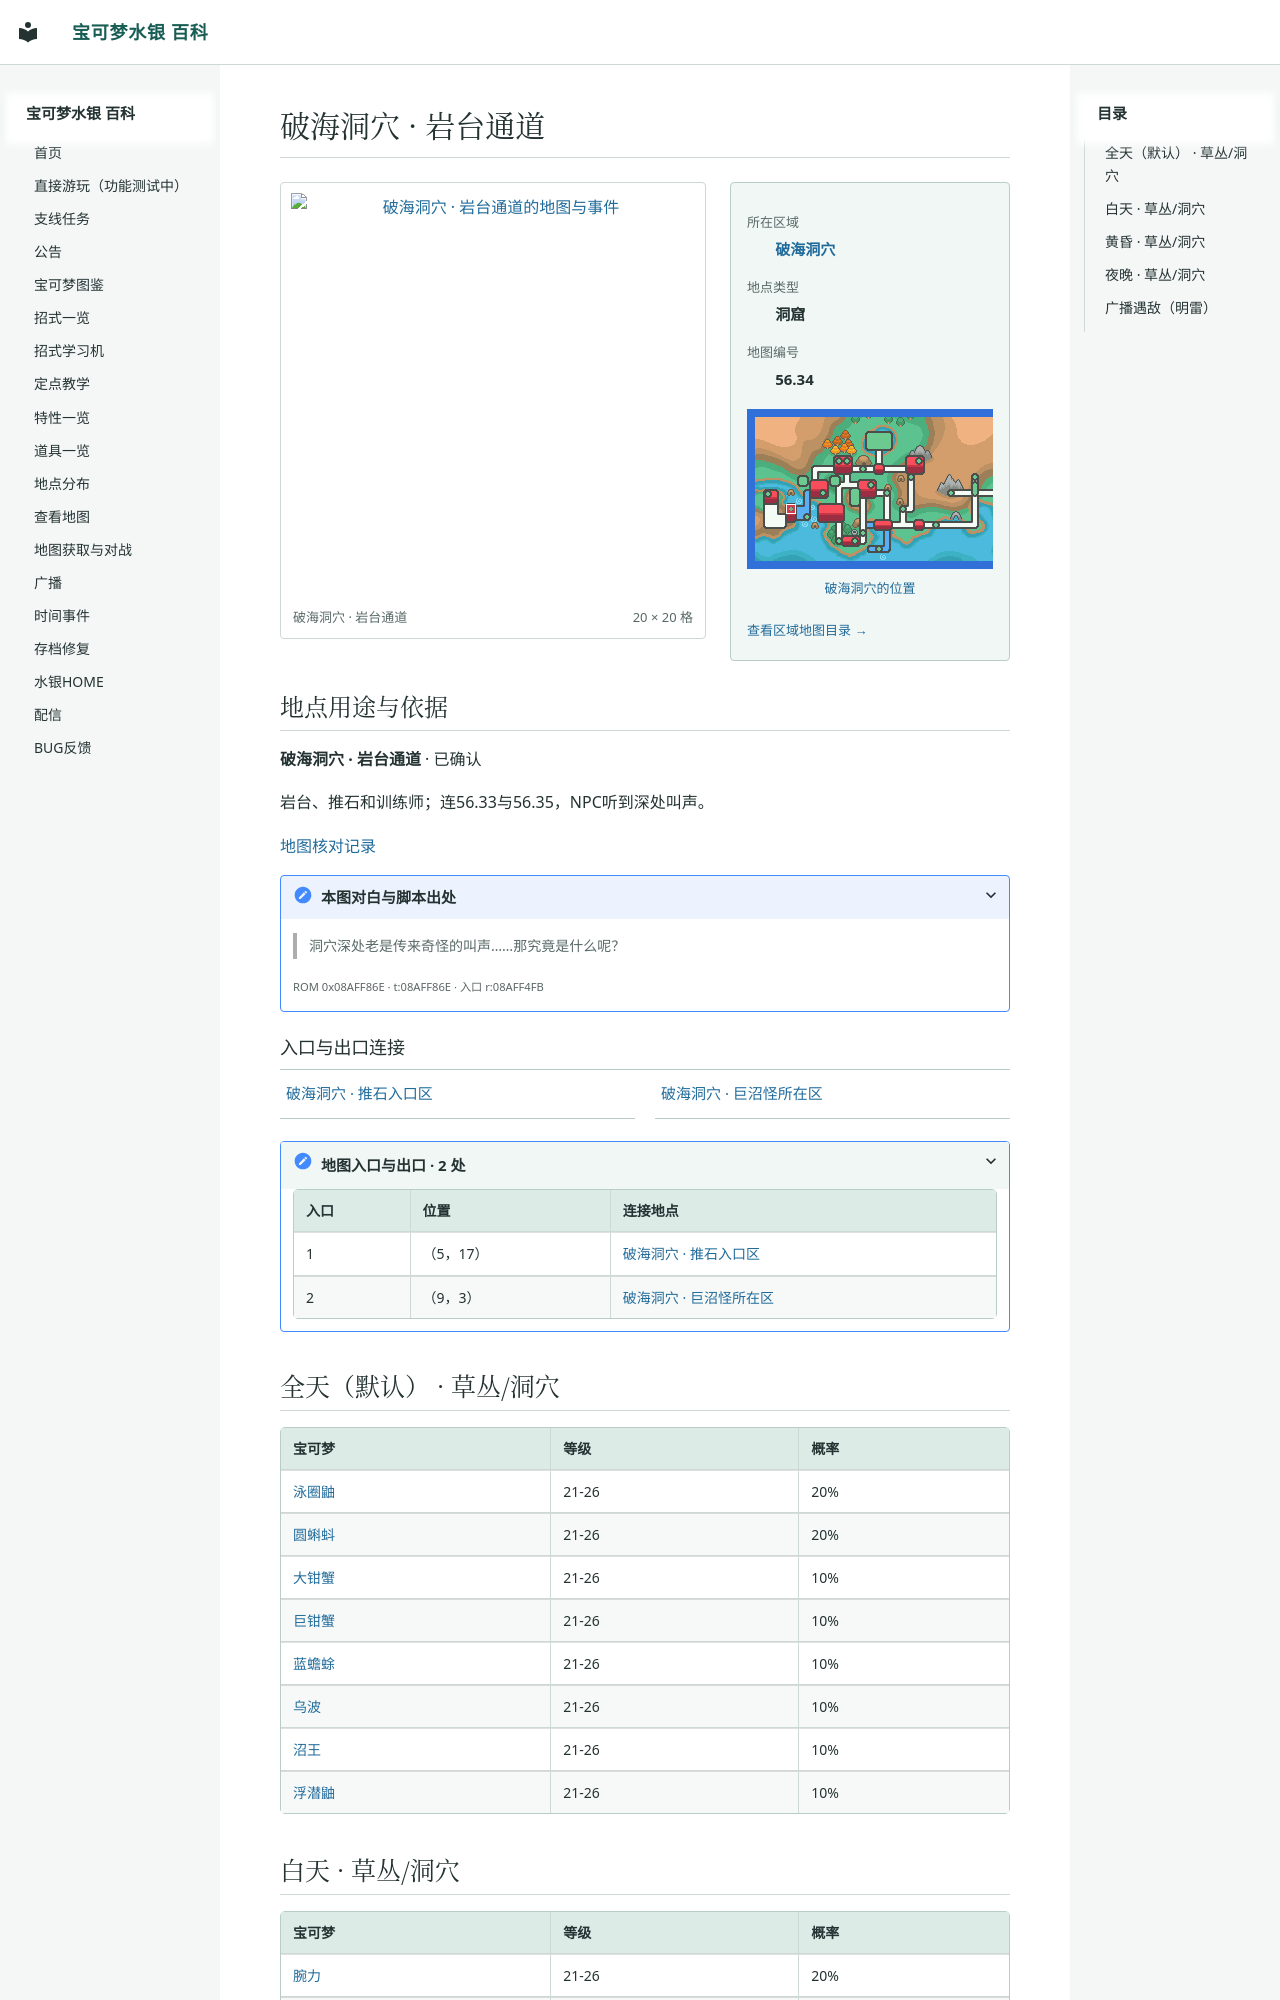

repository: Sum-Light/azoth-wiki · page: locations/map_56_34/index.html · generator: mkdocs

# 破海洞穴 · 岩台通道

<!-- location-atlas:start -->

<div class="loc-profile" data-location-map="56.34">
<div class="loc-profile-layout">
<div class="loc-main-map">
<a class="loc-image-link" href="../../locations/atlas/maps/map_56_34.png" target="_blank" rel="noopener">
<img src="../../locations/atlas/maps/map_56_34.png" alt="破海洞穴 · 岩台通道的地图与事件" loading="lazy" width="320" height="320"></a>
<div class="loc-map-caption"><span>破海洞穴 · 岩台通道</span><span>20 × 20 格</span></div>
</div>
<aside class="loc-facts">
<dl><dt>所在区域</dt><dd><a href="../atlas/?sec=207">破海洞穴</a></dd><dt>地点类型</dt><dd>洞窟</dd><dt>地图编号</dt><dd>56.34</dd></dl>
<a class="loc-world-preview" href="../atlas/?sec=207" aria-label="破海洞穴在大地图上的位置">
<span class="loc-world-canvas"><img src="../worldmap.png" alt="世界地图" loading="lazy">
<span class="loc-world-mark" style="left:10.9216%;top:37.4625%;width:1.5629%;height:3.1250%"></span>
</span></a>
<a class="loc-world-label" href="../atlas/?sec=207">破海洞穴的位置</a>
<a class="loc-atlas-return" href="../atlas/?sec=207">查看区域地图目录 &rarr;</a>
</aside>
</div>
<section class="loc-identity" aria-labelledby="map-identity">
<h2 id="map-identity">地点用途与依据</h2>
<p><strong>破海洞穴 · 岩台通道</strong> · 已确认</p>
<p>岩台、推石和训练师；连56.33与56.35，NPC听到深处叫声。</p>
<a href="../map_review/">地图核对记录</a>
<details><summary>本图对白与脚本出处</summary>
<blockquote><p>洞穴深处老是传来奇怪的叫声……那究竟是什么呢？</p></blockquote>
<p><small>ROM 0x08AFF86E · t:08AFF86E · 入口 r:08AFF4FB</small></p>
</details>
</section>
<h3>入口与出口连接</h3>
<nav class="loc-neighbors" aria-label="出入口连接地点">
<div><a href="../map_56_33/">破海洞穴 · 推石入口区</a></div>
<div><a href="../map_56_35/">破海洞穴 · 巨沼怪所在区</a></div>
</nav>
<details class="loc-entrances"><summary>地图入口与出口 · 2 处</summary>
<div class="loc-table-scroll"><table><thead><tr><th>入口</th><th>位置</th><th>连接地点</th></tr></thead><tbody>
<tr><td>1</td><td>（5，17）</td><td><a href="../map_56_33/">破海洞穴 · 推石入口区</a></td></tr>
<tr><td>2</td><td>（9，3）</td><td><a href="../map_56_35/">破海洞穴 · 巨沼怪所在区</a></td></tr>
</tbody></table></div></details>
</div>

<!-- location-atlas:end -->
